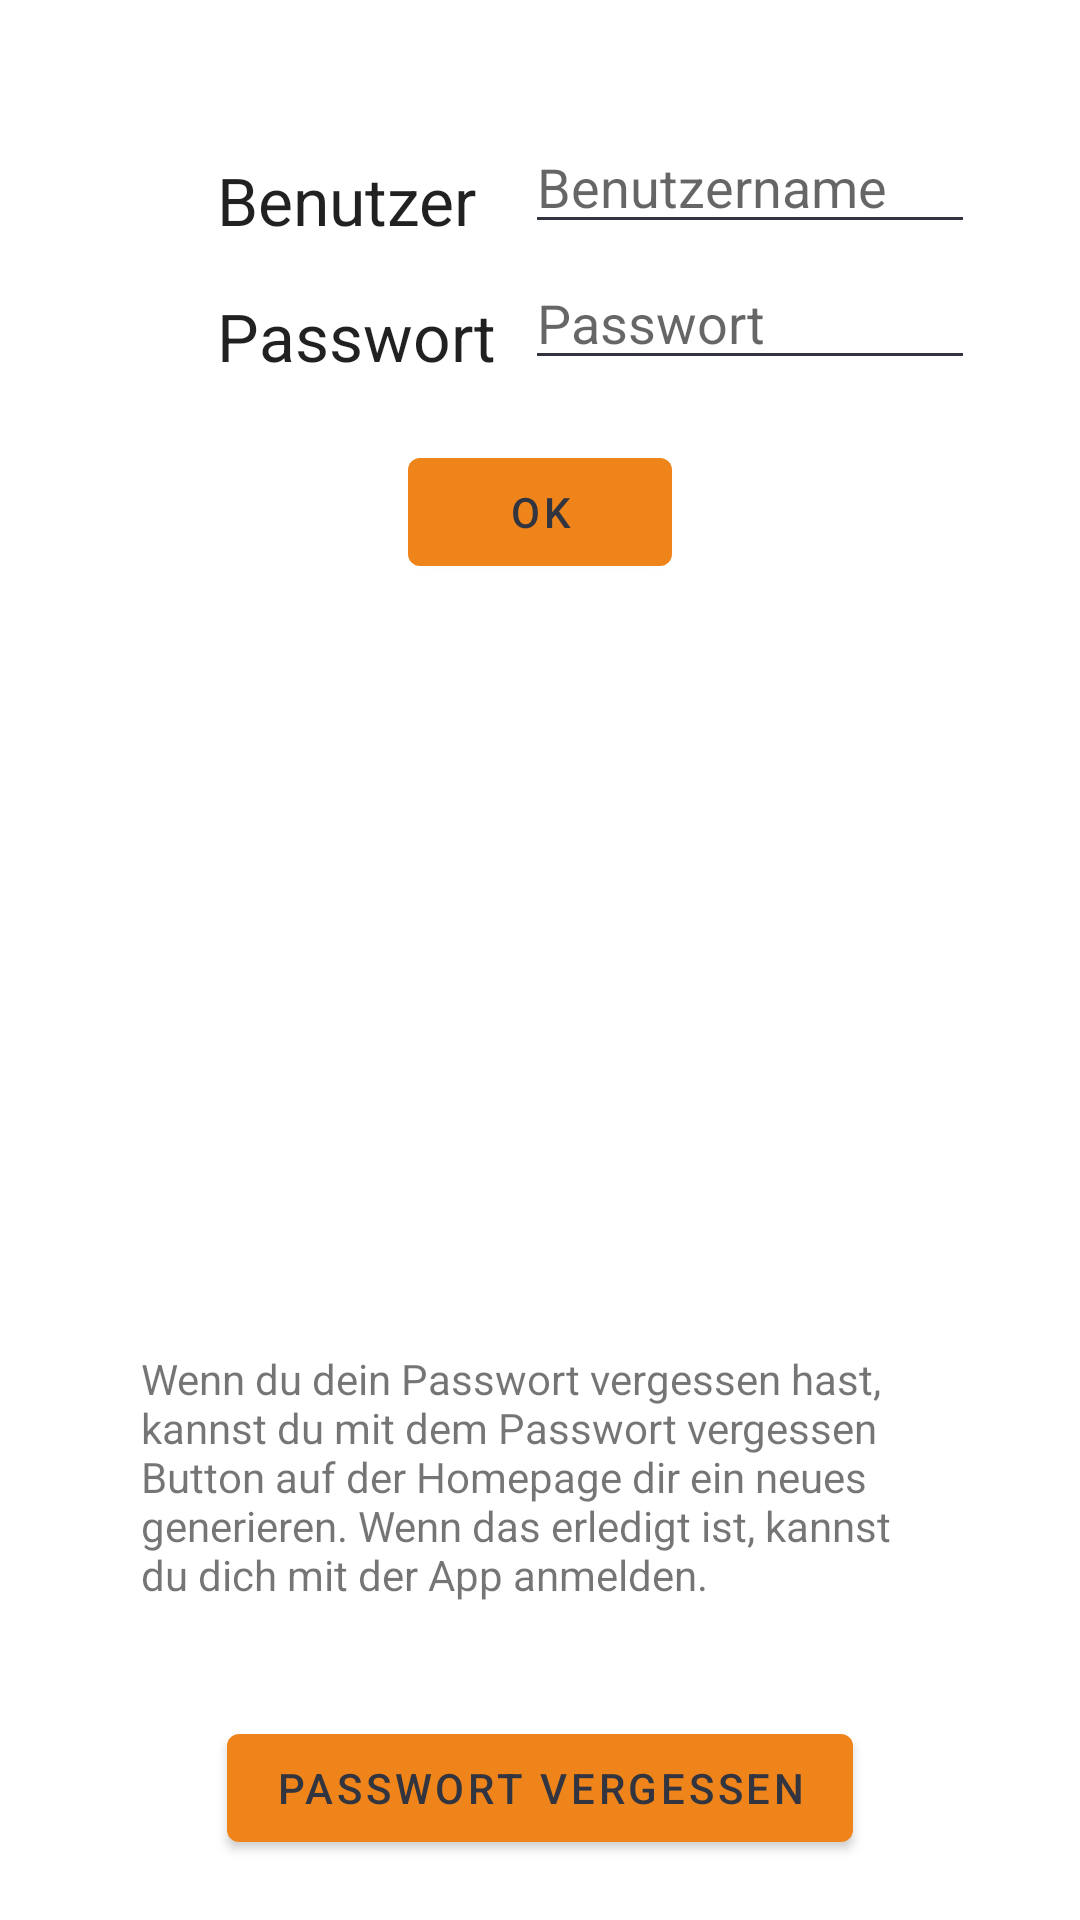

Here is an Android app screen rendered from its layout file. Give the layout XML and the strings, colors and styles it references.
<!-- AndroidManifest.xml: application theme Theme.Enjoy -->
<!-- res/layout/fragment_login.xml -->
<?xml version="1.0" encoding="utf-8"?>
<androidx.constraintlayout.widget.ConstraintLayout
        xmlns:android="http://schemas.android.com/apk/res/android"
        xmlns:app="http://schemas.android.com/apk/res-auto"
        xmlns:tools="http://schemas.android.com/tools"
        android:layout_width="match_parent"
        android:layout_height="match_parent"
        tools:context=".login.LoginFragment">

  <ImageView
          android:src="@drawable/logo"
          android:layout_width="wrap_content"
          android:layout_height="wrap_content"
          android:id="@+id/logo"
          app:layout_constraintTop_toTopOf="parent"
          android:layout_marginTop="4dp"
          app:layout_constraintStart_toStartOf="parent"
          app:layout_constraintHorizontal_bias="0.5"
          app:layout_constraintEnd_toEndOf="parent"
          android:contentDescription="@string/logo"/>
  <EditText
          android:id="@+id/user"
          android:layout_width="wrap_content"
          android:layout_height="wrap_content"
          android:inputType="textPersonName"
          android:ems="10"
          app:layout_constraintStart_toEndOf="@+id/labelUser"
          android:layout_marginLeft="16dp"
          android:layout_marginStart="16dp"
          android:hint="@string/user_hint"
          android:autofillHints="Benutzername"
          android:width="150dp"
          app:layout_constraintBottom_toBottomOf="@+id/labelUser"
          />
  <TextView
          android:text="@string/password"
          android:layout_width="wrap_content"
          android:labelFor="@id/password"
          android:layout_height="wrap_content"
          android:id="@+id/labelPassword"
          android:textAppearance="@style/TextAppearance.AppCompat.Large"
          app:layout_constraintTop_toBottomOf="@+id/labelUser"
          android:layout_marginTop="16dp"
          android:layout_marginEnd="-30dp"
          app:layout_constraintEnd_toStartOf="@+id/buttonOk"
          android:layout_marginRight="-30dp"/>
  <TextView
          android:text="@string/user_label"
          android:layout_width="wrap_content"
          android:labelFor="@id/user"
          android:layout_height="wrap_content"
          android:id="@+id/labelUser"
          app:layout_constraintTop_toBottomOf="@+id/logo"
          android:textAppearance="@style/TextAppearance.AppCompat.Large"
          android:layout_marginTop="48dp"
          app:layout_constraintStart_toStartOf="@+id/labelPassword"/>
  <EditText
          android:id="@+id/password"
          android:layout_width="wrap_content"
          android:layout_height="wrap_content"
          android:inputType="textPassword"
          android:ems="10"
          app:layout_constraintStart_toStartOf="@+id/user"
          android:hint="@string/passwd_hint"
          android:autofillHints="Benutzername"
          android:width="150dp"
          app:layout_constraintBottom_toBottomOf="@+id/labelPassword"
          />
  <Button
          android:id="@+id/buttonOk"
          android:layout_width="wrap_content"
          android:layout_height="wrap_content"
          android:text="@string/ok"
          app:layout_constraintStart_toStartOf="parent"
          app:layout_constraintEnd_toEndOf="parent"
          app:layout_constraintTop_toBottomOf="@+id/labelPassword"
          android:layout_marginTop="20dp"/>
  <androidx.constraintlayout.widget.Guideline
          android:layout_width="wrap_content"
          android:layout_height="wrap_content"
          android:id="@+id/guideline"
          app:layout_constraintGuide_begin="20dp"
          android:orientation="horizontal"/>
  <TextView
          android:layout_width="267dp"
          android:layout_height="102dp"
          android:gravity="start|top"
          android:ems="10"
          android:id="@+id/lostPassword"
          android:text="@string/lostPassword"
          app:layout_constraintStart_toStartOf="parent"
          app:layout_constraintEnd_toEndOf="parent"
          app:layout_constraintHorizontal_bias="0.505"
          app:layout_constraintBottom_toTopOf="@+id/buttonLostPasswort"
          android:layout_marginBottom="20dp"/>
  <Button
          android:id="@+id/buttonLostPasswort"
          android:layout_width="wrap_content"
          android:layout_height="wrap_content"
          android:text="@string/lostPasswordBtn"
          app:layout_constraintStart_toStartOf="parent"
          app:layout_constraintHorizontal_bias="0.5"
          app:layout_constraintEnd_toEndOf="parent"
          app:layout_constraintBottom_toBottomOf="parent"
          android:layout_marginBottom="20dp"/>
</androidx.constraintlayout.widget.ConstraintLayout>
<!-- resources referenced by this layout -->
<resources>
  <!-- drawable logo: vector/xml drawable (drawable-night, 4646 chars, omitted) -->
  <string name="logo">Logo</string>
  <string name="lostPassword">Wenn du dein Passwort vergessen hast, kannst du mit dem Passwort vergessen Button auf der
      Homepage dir ein neues generieren. Wenn das erledigt ist, kannst du dich mit der App anmelden.
    </string>
  <string name="lostPasswordBtn">Passwort vergessen</string>
  <string name="ok">OK</string>
  <string name="passwd_hint">Passwort</string>
  <string name="password">Passwort</string>
  <string name="user_hint">Benutzername</string>
  <string name="user_label">Benutzer</string>
  <style name="Theme.Enjoy" parent="Theme.MaterialComponents.DayNight.DarkActionBar">
      <item name="colorPrimary">@color/enjoy_orange</item>
      <item name="colorOnPrimary">@color/enjoy_dark</item>
      <item name="android:statusBarColor" tools:targetApi="l">?attr/colorOnPrimary</item>
      <item name="backgroundTint" tools:targetApi="l">?attr/colorOnPrimary</item>
      <item name="android:textCursorDrawable" tools:targetApi="l">?attr/colorOnPrimary</item>
      <item name="colorControlActivated">?attr/colorOnPrimary</item>
      <item name="radioButtonStyle">@style/Theme.Enjoy.RadioButton</item>
    </style>
  <color name="enjoy_orange">#ef851a</color>
  <color name="enjoy_dark">#FF32353f</color>
  <style name="Theme.Enjoy.RadioButton" parent="Theme.AppCompat.Light">
      <item name="buttonTint">@color/enjoy_orange</item>
    </style>
</resources>
